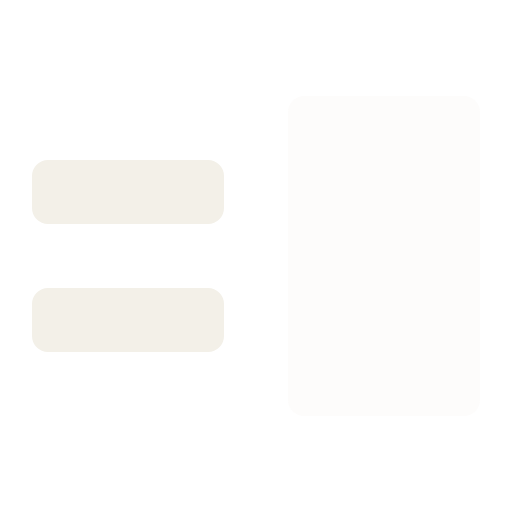
t = 0.00 s
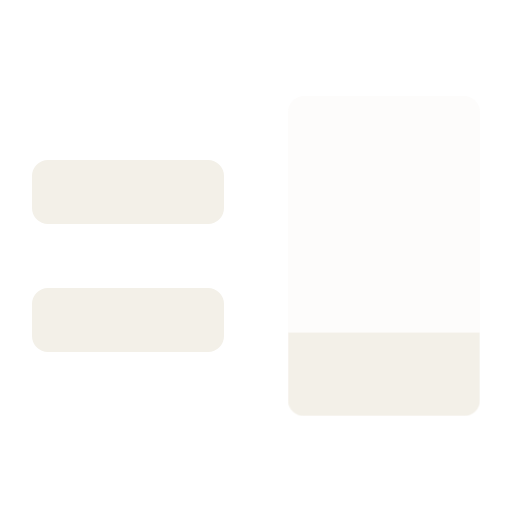
t = 0.96 s
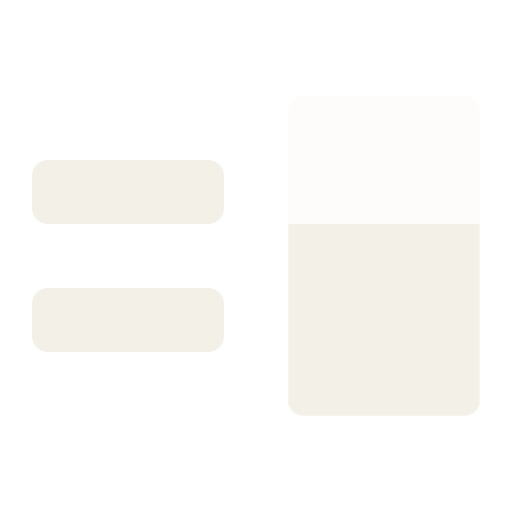
t = 1.83 s
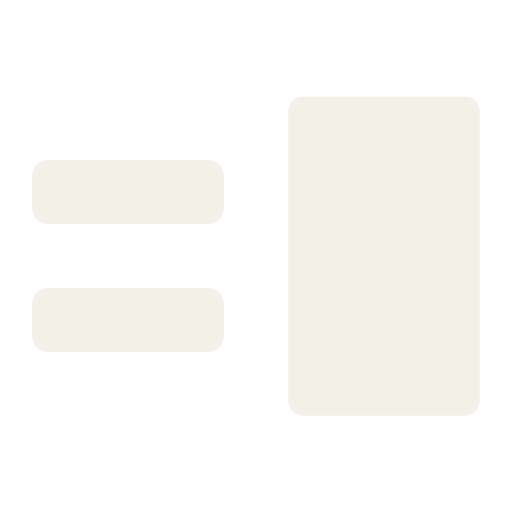
t = 2.78 s
t = 3.77 s: frame unchanged from t = 0.00 s, image omitted
t = 4.70 s: frame unchanged from t = 0.00 s, image omitted

The animated SVG that drew these frames (rendered in a browser with its animation timeline set to each time). Animation: 2 CSS @keyframes rules; one cycle of 5.60 s, repeats indefinitely.

<svg xmlns="http://www.w3.org/2000/svg" viewBox="0 0 48 48" class="ec-m ec-loader-fill-48 ec-loader-fill ec-demo" style="--p:.6" role="img" aria-label="Progress"><title>Progress</title><desc>EnvCloak progress indicator, 48 px. The block fills bottom-up as determinate progress, in whole-pixel steps of 1/30. Set --p (0 to 1) on the svg and remove the ec-demo class to drive it. When complete it blinks twice and rests.</desc><style>.ec-loader-fill-48 .ec-track{opacity:0.2}.ec-loader-fill-48 .ec-level{transform-box:fill-box;transform-origin:50% 100%;transform:scaleY(var(--p,0));transition:transform 240ms cubic-bezier(0.2,0,0,1)}.ec-loader-fill-48.ec-demo .ec-level{animation:ec-loader-fill-48-level-t 5600ms linear infinite both,ec-loader-fill-48-level-o 5600ms linear infinite both}@keyframes ec-loader-fill-48-level-t{0%{transform:scaleY(0);animation-timing-function:linear}5.3571%{transform:scaleY(0);animation-timing-function:cubic-bezier(0.2,0,0,1)}9.6429%{transform:scaleY(0.2);animation-timing-function:linear}16.0714%{transform:scaleY(0.2);animation-timing-function:cubic-bezier(0.2,0,0,1)}20.3571%{transform:scaleY(0.3);animation-timing-function:linear}26.7857%{transform:scaleY(0.3);animation-timing-function:cubic-bezier(0.2,0,0,1)}31.0714%{transform:scaleY(0.6);animation-timing-function:linear}37.5%{transform:scaleY(0.6);animation-timing-function:cubic-bezier(0.2,0,0,1)}41.7857%{transform:scaleY(0.9);animation-timing-function:linear}46.4286%{transform:scaleY(0.9);animation-timing-function:cubic-bezier(0.2,0,0,1)}50.7143%{transform:scaleY(1);animation-timing-function:linear}100%{transform:scaleY(1)}}@keyframes ec-loader-fill-48-level-o{0%{opacity:1;animation-timing-function:steps(1,end)}60.1786%{opacity:0;animation-timing-function:steps(1,end)}69.6429%{opacity:1;animation-timing-function:steps(1,end)}79.1071%{opacity:0;animation-timing-function:steps(1,end)}88.5714%{opacity:1;animation-timing-function:steps(1,end)}100%{opacity:1}}@supports (opacity:round(down,.5,1)){.ec-loader-fill-48 .ec-level{transform:scaleY(calc(round(down,var(--p,0) * 30,1) / 30))}}@media (prefers-reduced-motion:reduce){.ec-loader-fill-48 *{animation:none!important;transition:none!important}}.ec-reduced .ec-loader-fill-48 *{animation:none!important;transition:none!important}</style><defs><clipPath id="ec-fill-48-paper"><path d="M28.5 9H43.5A1.5 1.5 0 0 1 45 10.5V37.5A1.5 1.5 0 0 1 43.5 39H28.5A1.5 1.5 0 0 1 27 37.5V10.5A1.5 1.5 0 0 1 28.5 9Z"/></clipPath></defs><g fill="#F3F0E8"><path class="ec-equals" d="M4.5 15H19.5A1.5 1.5 0 0 1 21 16.5V19.5A1.5 1.5 0 0 1 19.5 21H4.5A1.5 1.5 0 0 1 3 19.5V16.5A1.5 1.5 0 0 1 4.5 15ZM4.5 27H19.5A1.5 1.5 0 0 1 21 28.5V31.5A1.5 1.5 0 0 1 19.5 33H4.5A1.5 1.5 0 0 1 3 31.5V28.5A1.5 1.5 0 0 1 4.5 27Z"/><path class="ec-track" d="M28.5 9H43.5A1.5 1.5 0 0 1 45 10.5V37.5A1.5 1.5 0 0 1 43.5 39H28.5A1.5 1.5 0 0 1 27 37.5V10.5A1.5 1.5 0 0 1 28.5 9Z"/><g clip-path="url(#ec-fill-48-paper)"><rect class="ec-level" x="27" y="9" width="18" height="30"/></g></g></svg>
